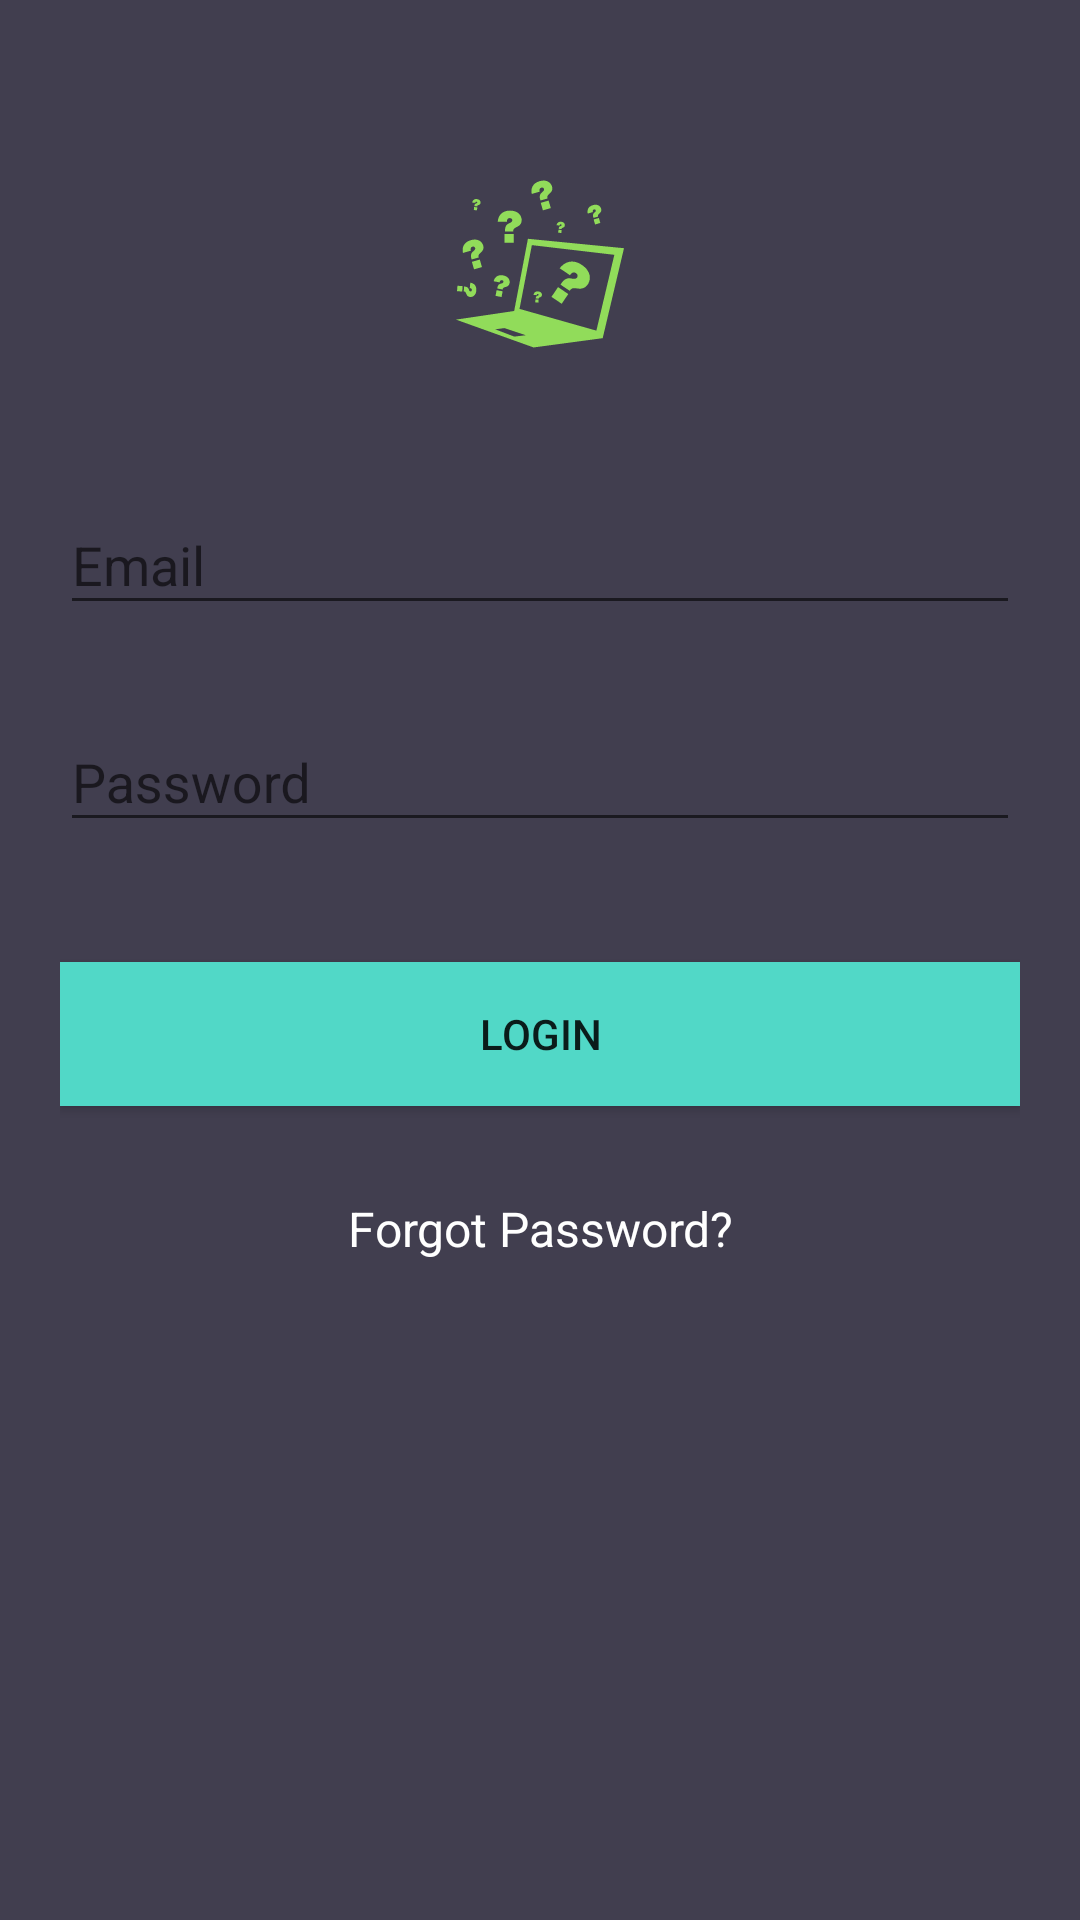

Produce the Android XML layout that renders to this screen, including the resource entries it uses.
<!-- AndroidManifest.xml: application theme AppTheme.NoActionBar -->
<!-- res/layout/activity_login.xml -->
<?xml version="1.0" encoding="utf-8"?>
<android.support.v4.widget.NestedScrollView xmlns:android="http://schemas.android.com/apk/res/android"
    xmlns:tools="http://schemas.android.com/tools"
    android:id="@+id/nestedScrollView"
    android:layout_width="match_parent"
    android:layout_height="match_parent"
    android:background="@color/colorBackground"
    android:paddingBottom="20dp"
    android:paddingLeft="20dp"
    android:paddingRight="20dp"
    android:paddingTop="20dp"
    tools:context=".LoginActivity">

    <android.support.v7.widget.LinearLayoutCompat
        android:layout_width="match_parent"
        android:layout_height="match_parent"
        android:orientation="vertical">

        <android.support.v7.widget.AppCompatImageView
            android:layout_width="wrap_content"
            android:layout_height="wrap_content"
            android:layout_gravity="center_horizontal"
            android:layout_marginTop="40dp"
            android:src="@drawable/logo" />

        <android.support.design.widget.TextInputLayout
            android:id="@+id/textInputLayoutEmail"
            android:layout_width="match_parent"
            android:layout_height="wrap_content"
            android:layout_marginTop="40dp">

            <android.support.design.widget.TextInputEditText
                android:id="@+id/textInputEditTextEmail"
                android:layout_width="match_parent"
                android:layout_height="wrap_content"
                android:hint="Email"
                android:inputType="text"
                android:maxLines="1"
                android:textColor="@android:color/white" />
        </android.support.design.widget.TextInputLayout>

        <android.support.design.widget.TextInputLayout
            android:id="@+id/textInputLayoutPassword"
            android:layout_width="match_parent"
            android:layout_height="wrap_content"
            android:layout_marginTop="20dp">

            <ProgressBar android:id="@+id/progressBar"
                android:layout_width="match_parent"
                android:layout_height="wrap_content"
                android:visibility="gone"/>

            <android.support.design.widget.TextInputEditText
                android:id="@+id/textInputEditTextPassword"
                android:layout_width="match_parent"
                android:layout_height="wrap_content"
                android:hint="Password"
                android:inputType="textPassword"
                android:maxLines="1"
                android:textColor="@android:color/white" />
        </android.support.design.widget.TextInputLayout>

        <android.support.v7.widget.AppCompatButton
            android:id="@+id/appCompatButtonLogin"
            android:layout_width="match_parent"
            android:layout_height="wrap_content"
            android:layout_marginTop="40dp"
            android:background="@color/colorTextHint"
            android:text="Login" />

        <android.support.v7.widget.AppCompatTextView
            android:id="@+id/textViewLinkForget"
            android:layout_width="fill_parent"
            android:layout_height="wrap_content"
            android:layout_marginTop="30dp"
            android:gravity="center"
            android:text="Forgot Password?"
            android:textColor="#ffffff"
            android:textSize="16dp" />

    </android.support.v7.widget.LinearLayoutCompat>

</android.support.v4.widget.NestedScrollView>
<!-- resources referenced by this layout -->
<resources>
  <color name="colorBackground">#413e4f</color>
  <color name="colorTextHint">#51d8c7</color>
  <!-- drawable logo: vector/xml drawable (drawable, 11570 chars, omitted) -->
  <style name="AppTheme.NoActionBar">
          <item name="windowActionBar">false</item>
          <item name="windowNoTitle">true</item>
      </style>
</resources>
